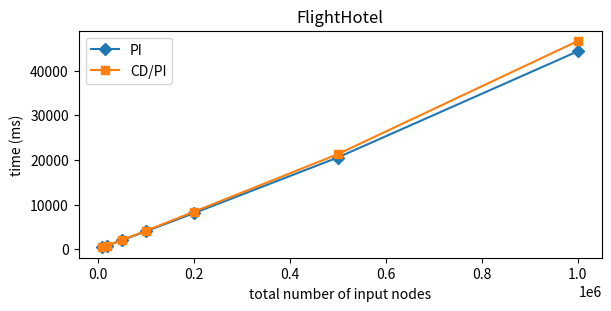

Here is the Python script that generated this plot: (Note: this script raises an exception after producing the figure.)
x=[5000]        
scale=[1, 2, 5, 10, 20, 50, 100]
## Figure for investigating the horizontal scalability | FlightHotel scenario
results_flighthotel_PI=[416.4, 802.0, 1985.6, 3997.0, 8057.4, 20530.8, 44311.0]
results_flighthotel_CD_PI=[433.8, 834.6, 2043.2, 4105.0, 8371.6, 21275.0, 46609.0]

import matplotlib.pyplot as plt
import numpy as np

sizes = [s * x[0] * 2 for s in scale]

# Figure for investigating the horizontal scalability | FlightHotel scenario
fig2, ax = plt.subplots(layout="constrained", figsize=(6,3))
ax.plot(sizes, results_flighthotel_PI, label="PI", marker="D")
ax.plot(sizes, results_flighthotel_CD_PI, label="CD/PI", marker="s")
ax.set_title("FlightHotel")
ax.set_xlabel("total number of input nodes")
ax.set_ylabel("time (ms)")
ax.legend(loc="best", fontsize="10")
        
plt.savefig("../../outfigs/FigureHorizontalScaleFH.png")
